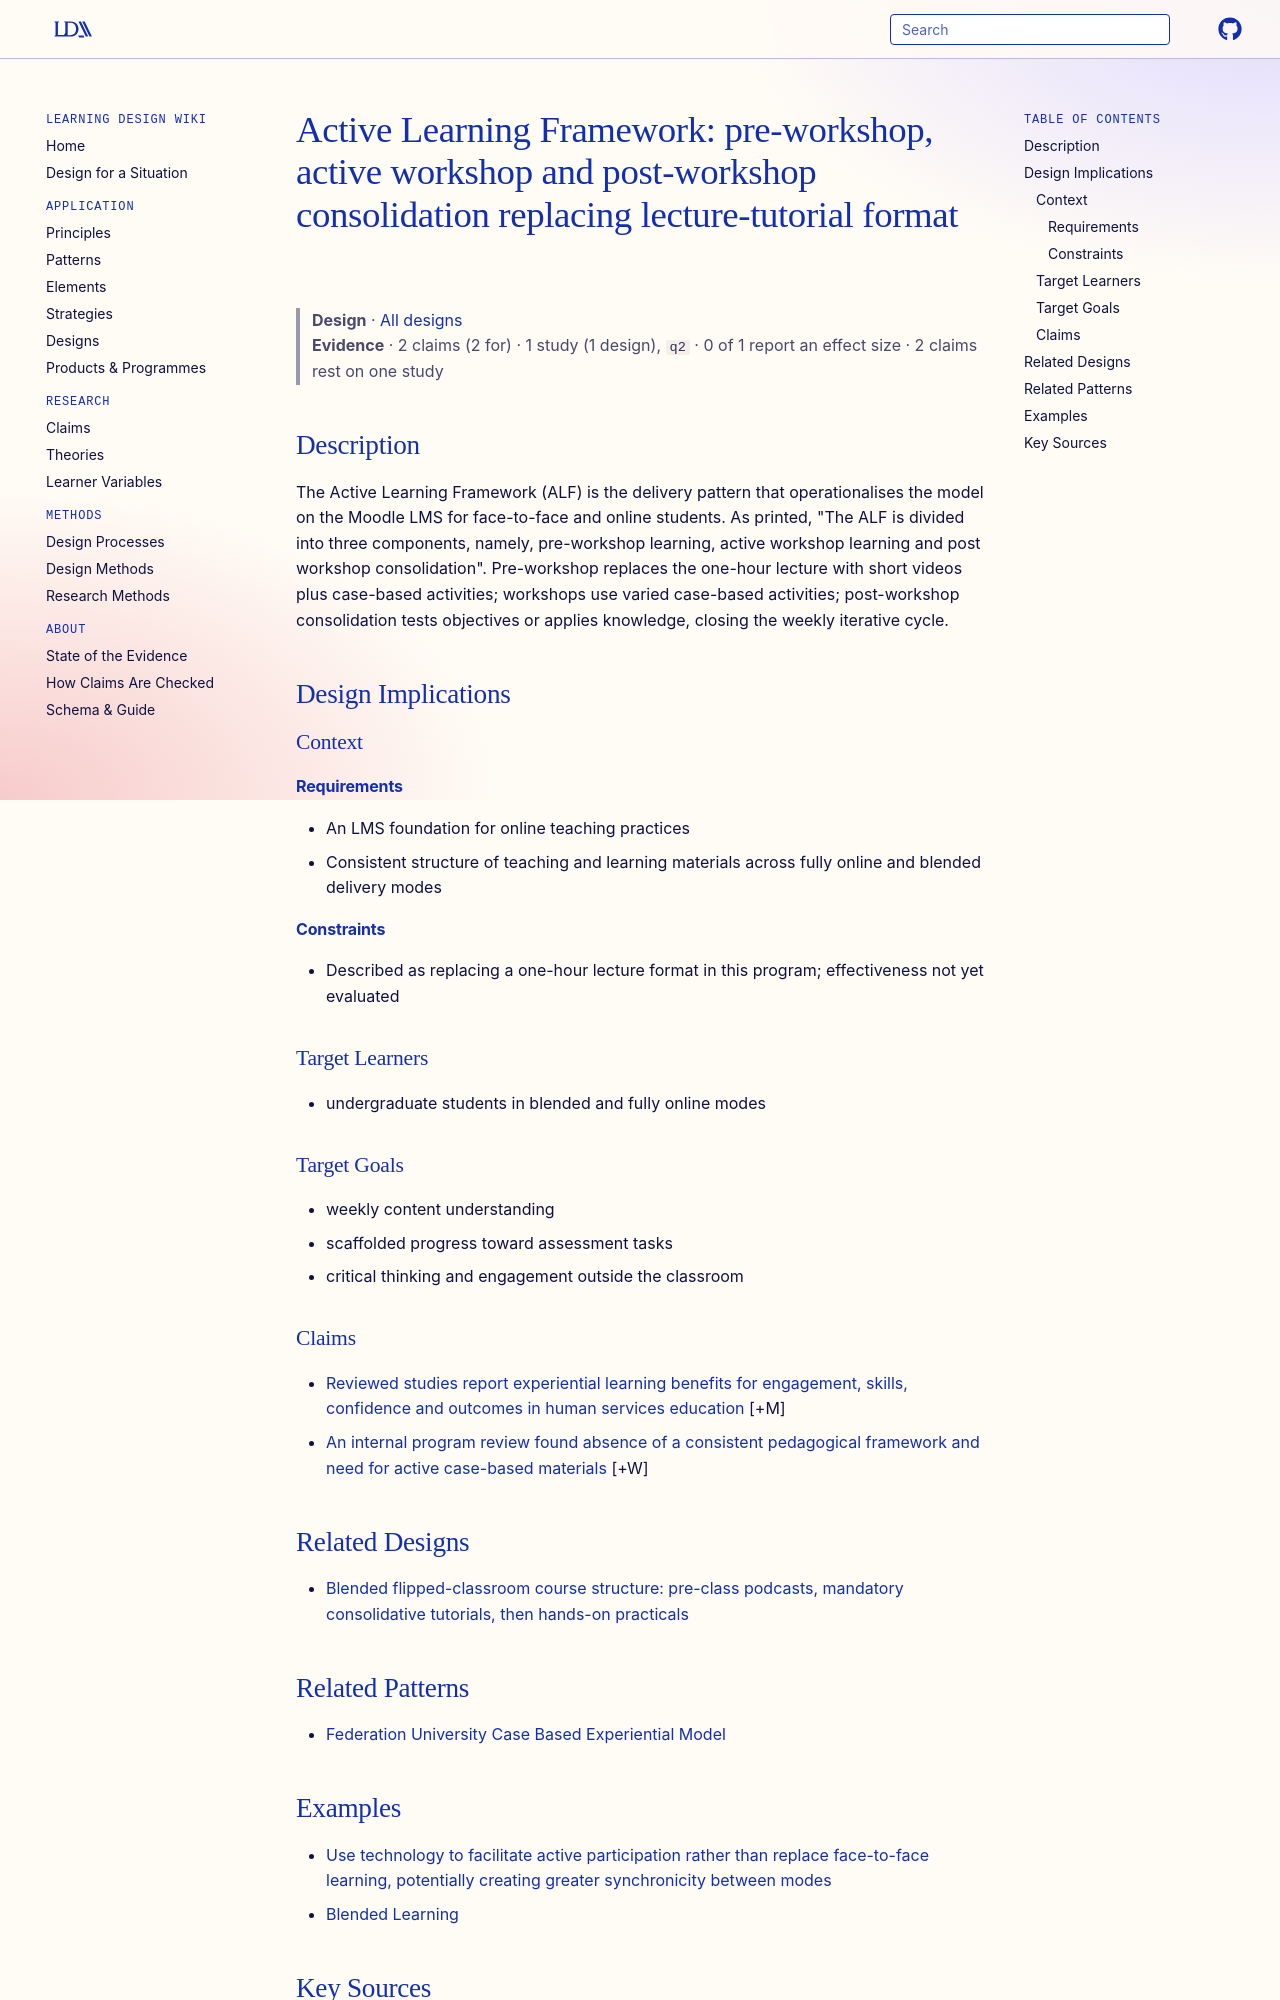

repository: Learning-Design-Alliance/learning-wiki · page: designs/active-learning-framework-three-components/index.html · generator: mkdocs

---
type: design
id: active-learning-framework-three-components
title: "Active Learning Framework: pre-workshop, active workshop and post-workshop consolidation replacing lecture-tutorial format"
description: The Active Learning Framework (ALF) is the delivery pattern that operationalises the model on the Moodle LMS for face-to-face and online students.
status: review
generated:
  by: "process:wiki-ingest"
  at: 2026-09-26
sources:
  - id: patil-2020
    resource: "https://eric.ed.gov/?id=EJ1267932"
    title: "Patil, T., Hunt, M., Cooper, K., & Townsend, R. (2020). Developing a case-based experiential learning model at a program level in a regional university: Reflections on the developmental process. Australian Journal of Adult Learning, 60(2). https://eric.ed.gov/?id=EJ1267932"
    author: "Patil, T., Hunt, M., Cooper, K., & Townsend, R"
---

# Active Learning Framework: pre-workshop, active workshop and post-workshop consolidation replacing lecture-tutorial format

> **Design** · [All designs](index.md)
> **Evidence** · 2 claims (2 for) · 1 study (1 design), `q2` · 0 of 1 report an effect size · 2 claims rest on one study

## Description
The Active Learning Framework (ALF) is the delivery pattern that operationalises the model on the Moodle LMS for face-to-face and online students. As printed, "The ALF is divided into three components, namely, pre-workshop learning, active workshop learning and post workshop consolidation". Pre-workshop replaces the one-hour lecture with short videos plus case-based activities; workshops use varied case-based activities; post-workshop consolidation tests objectives or applies knowledge, closing the weekly iterative cycle.

## Design Implications

### Context
#### Requirements
- An LMS foundation for online teaching practices
- Consistent structure of teaching and learning materials across fully online and blended delivery modes
#### Constraints
- Described as replacing a one-hour lecture format in this program; effectiveness not yet evaluated

### Target Learners
- undergraduate students in blended and fully online modes

### Target Goals
- weekly content understanding
- scaffolded progress toward assessment tasks
- critical thinking and engagement outside the classroom

### Claims

- [Reviewed studies report experiential learning benefits for engagement, skills, confidence and outcomes in human services education](../claims/experiential-learning-engagement-skills-ethical-reasoning.md) [+M]
- [An internal program review found absence of a consistent pedagogical framework and need for active case-based materials](../claims/program-review-five-design-findings.md) [+W]

## Related Designs

- [Blended flipped-classroom course structure: pre-class podcasts, mandatory consolidative tutorials, then hands-on practicals](blended-fc-podcast-tutorial-practical-sequence.md)

## Related Patterns
- [Federation University Case Based Experiential Model](../theories/federation-university-case-based-experiential-model.md)
